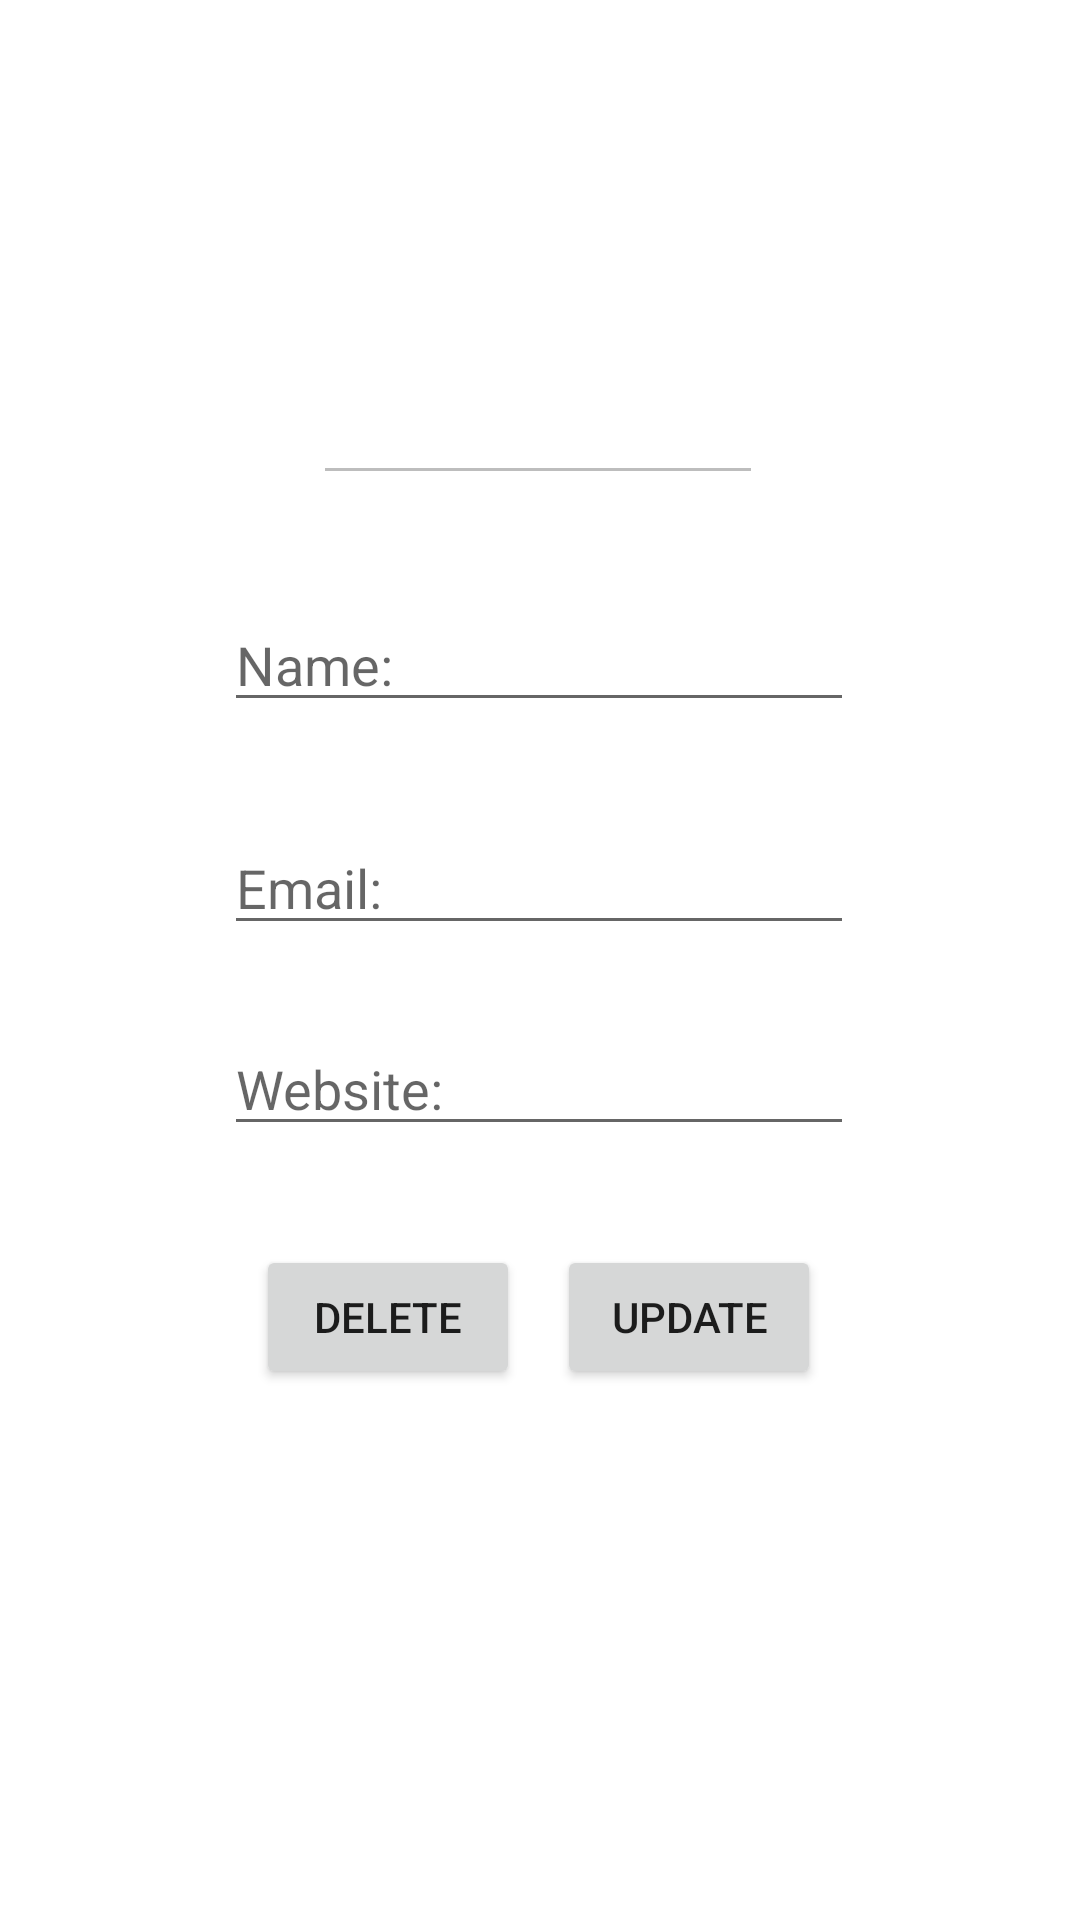

Produce the Android XML layout that renders to this screen, including the resource entries it uses.
<!-- AndroidManifest.xml: application theme Theme.NetFlex_Movie_API -->
<!-- res/layout/activity_producer_viewbyid.xml -->
<?xml version="1.0" encoding="utf-8"?>
<androidx.constraintlayout.widget.ConstraintLayout xmlns:android="http://schemas.android.com/apk/res/android"
    xmlns:app="http://schemas.android.com/apk/res-auto"
    xmlns:tools="http://schemas.android.com/tools"
    android:layout_width="match_parent"
    android:layout_height="match_parent">

    <EditText
        android:id="@+id/etproducer_view_id"
        android:layout_width="150dp"
        android:layout_height="38dp"
        android:ems="10"
        android:enabled="false"
        android:textAlignment="center"
        android:inputType="textPersonName"
        app:layout_constraintBottom_toBottomOf="parent"
        app:layout_constraintEnd_toEndOf="parent"
        app:layout_constraintHorizontal_bias="0.497"
        app:layout_constraintStart_toStartOf="parent"
        app:layout_constraintTop_toTopOf="parent"
        app:layout_constraintVertical_bias="0.211" />

    <EditText
        android:id="@+id/etproducer_view_name"
        android:layout_width="wrap_content"
        android:layout_height="wrap_content"
        android:ems="10"
        android:hint="Name: "
        android:inputType="textPersonName"
        app:layout_constraintBottom_toBottomOf="parent"
        app:layout_constraintEnd_toEndOf="parent"
        app:layout_constraintHorizontal_bias="0.497"
        app:layout_constraintStart_toStartOf="parent"
        app:layout_constraintTop_toTopOf="parent"
        app:layout_constraintVertical_bias="0.333" />

    <EditText
        android:id="@+id/etproducer_view_email"
        android:layout_width="wrap_content"
        android:layout_height="wrap_content"
        android:ems="10"
        android:hint="Email: "
        android:inputType="textPersonName"
        app:layout_constraintBottom_toBottomOf="parent"
        app:layout_constraintEnd_toEndOf="parent"
        app:layout_constraintHorizontal_bias="0.497"
        app:layout_constraintStart_toStartOf="parent"
        app:layout_constraintTop_toTopOf="parent"
        app:layout_constraintVertical_bias="0.457" />

    <EditText
        android:id="@+id/etproducer_view_website"
        android:layout_width="wrap_content"
        android:layout_height="wrap_content"
        android:ems="10"
        android:hint="Website: "
        android:inputType="textPersonName"
        app:layout_constraintBottom_toBottomOf="parent"
        app:layout_constraintEnd_toEndOf="parent"
        app:layout_constraintHorizontal_bias="0.497"
        app:layout_constraintStart_toStartOf="parent"
        app:layout_constraintTop_toTopOf="parent"
        app:layout_constraintVertical_bias="0.569" />


    <Button
        android:id="@+id/btnproducer_delete"
        android:layout_width="wrap_content"
        android:layout_height="wrap_content"
        android:text="Delete"
        app:layout_constraintBottom_toBottomOf="parent"
        app:layout_constraintEnd_toEndOf="parent"
        app:layout_constraintHorizontal_bias="0.314"
        app:layout_constraintStart_toStartOf="parent"
        app:layout_constraintTop_toTopOf="parent"
        app:layout_constraintVertical_bias="0.701" />

    <Button
        android:id="@+id/btnproducer_update"
        android:layout_width="wrap_content"
        android:layout_height="wrap_content"
        android:text="Update"
        app:layout_constraintBottom_toBottomOf="parent"
        app:layout_constraintEnd_toEndOf="parent"
        app:layout_constraintHorizontal_bias="0.682"
        app:layout_constraintStart_toStartOf="parent"
        app:layout_constraintTop_toTopOf="parent"
        app:layout_constraintVertical_bias="0.701" />


</androidx.constraintlayout.widget.ConstraintLayout>
<!-- resources referenced by this layout -->
<resources>
  <style name="Theme.NetFlex_Movie_API" parent="Theme.MaterialComponents.DayNight.DarkActionBar">
          
          <item name="colorPrimary">@color/purple_500</item>
          <item name="colorPrimaryVariant">@color/purple_700</item>
          <item name="colorOnPrimary">@color/white</item>
          
          <item name="colorSecondary">@color/teal_200</item>
          <item name="colorSecondaryVariant">@color/teal_700</item>
          <item name="colorOnSecondary">@color/black</item>
          
          <item name="android:statusBarColor" tools:targetApi="l">?attr/colorPrimaryVariant</item>
          
      </style>
  <!-- not gathered from this repository: default colours our renderer supplied (Android Studio template values) -->
  <color name="purple_500">#FF6200EE</color>
  <color name="purple_700">#FF3700B3</color>
  <color name="teal_200">#FF03DAC5</color>
  <color name="teal_700">#FF018786</color>
  <color name="black">#FF000000</color>
  <color name="white">#FFFFFFFF</color>
</resources>
